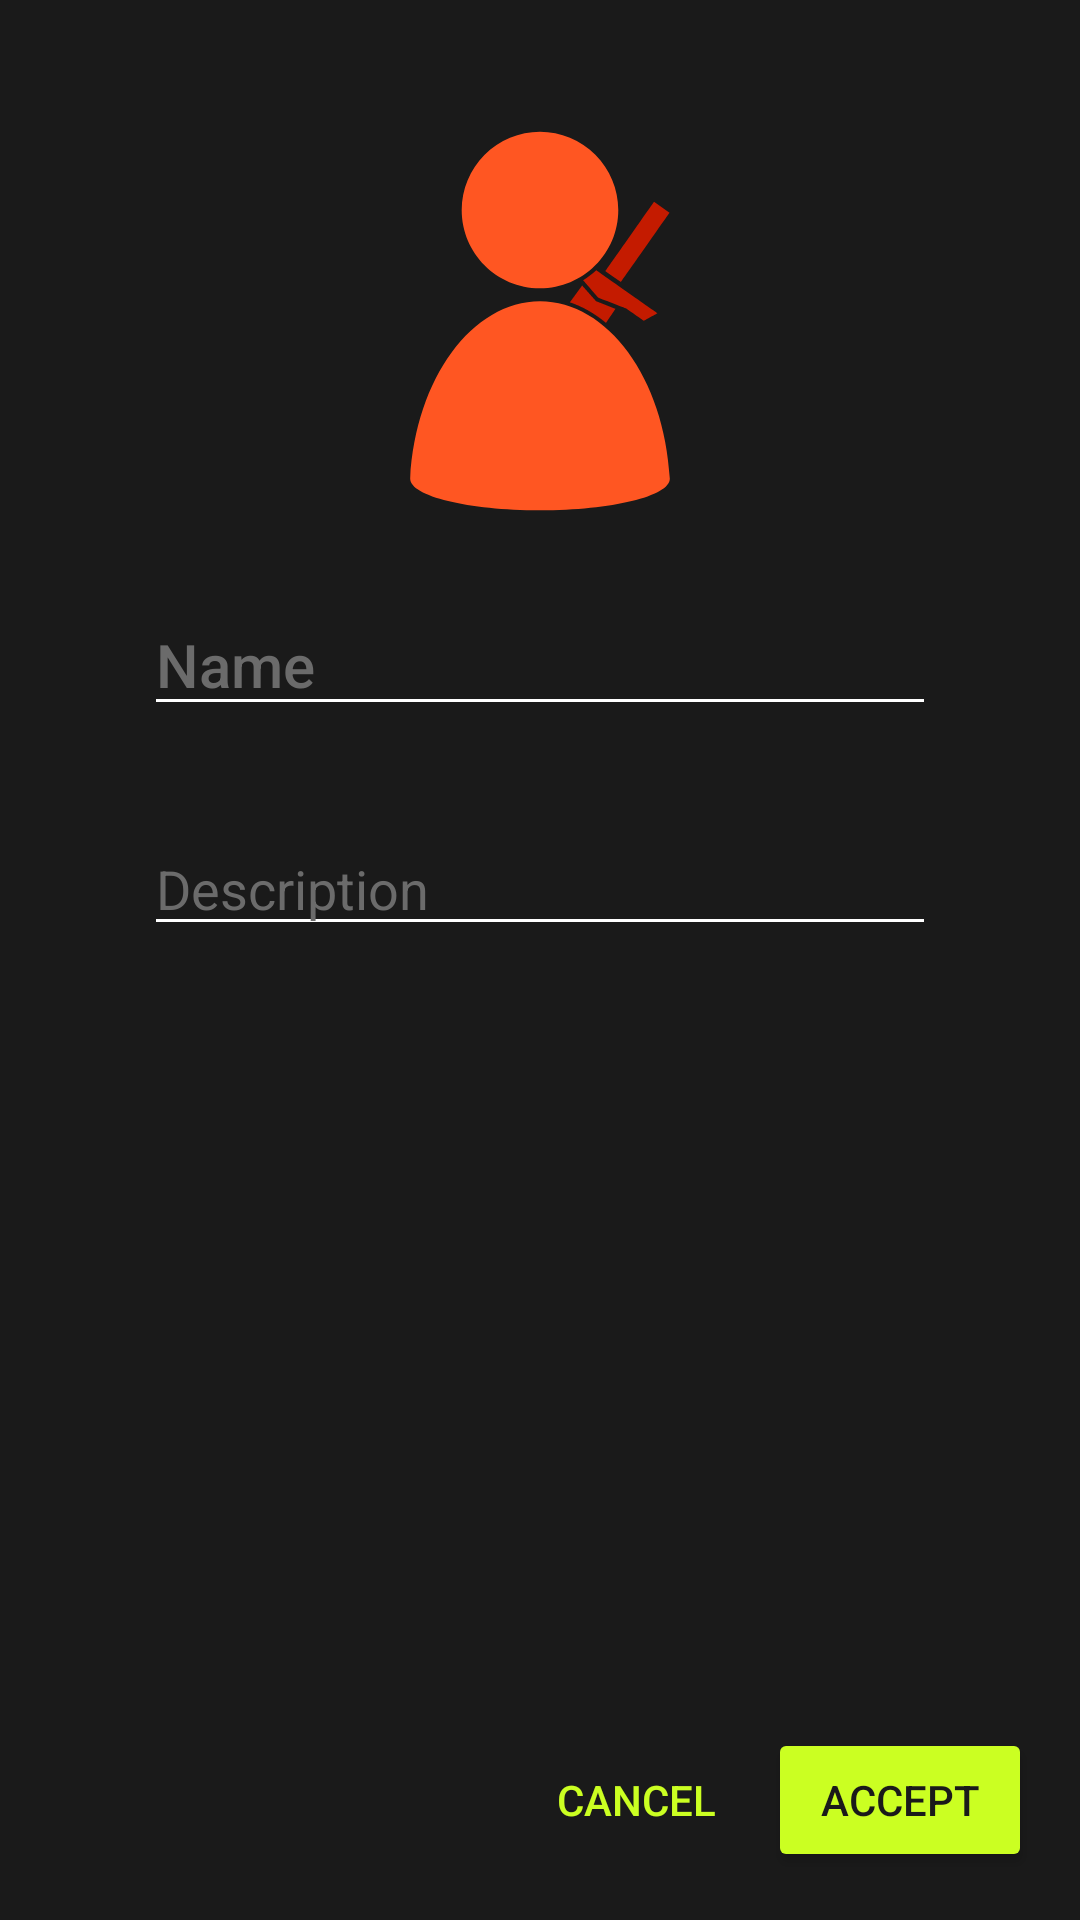

Here is an Android app screen rendered from its layout file. Give the layout XML and the strings, colors and styles it references.
<!-- AndroidManifest.xml: application theme AppTheme -->
<!-- res/layout/activity_add_character.xml -->
<?xml version="1.0" encoding="utf-8"?>
<RelativeLayout xmlns:android="http://schemas.android.com/apk/res/android"
    xmlns:tools="http://schemas.android.com/tools"
    android:layout_width="match_parent"
    android:layout_height="match_parent"
    android:padding="16dp"
    tools:context=".chimerafront.activities.AddCharacterActivity">

    <LinearLayout
        android:layout_width="match_parent"
        android:layout_height="match_parent"
        android:gravity="center_horizontal"
        android:orientation="vertical"
        android:padding="16dp">

        <ImageView
            android:id="@+id/imageView"
            android:layout_width="150dp"
            android:layout_height="150dp"
            android:src="@drawable/ic_character" />

        <EditText
            android:id="@+id/character_edit_name"
            android:layout_width="match_parent"
            android:layout_height="wrap_content"
            android:layout_margin="16dp"
            android:hint="@string/name"
            android:inputType="text"
            android:textAppearance="@android:style/TextAppearance.DeviceDefault.DialogWindowTitle"
            android:textColor="@color/primaryTextColor"
            android:textColorHint="@color/lightTextColor"/>

        <EditText
            android:id="@+id/character_edit_description"
            android:layout_width="match_parent"
            android:layout_height="wrap_content"
            android:layout_margin="16dp"
            android:hint="@string/description"
            android:inputType="textMultiLine"
            android:textColor="@color/primaryTextColor"
            android:textColorHint="@color/lightTextColor"/>
    </LinearLayout>

    <Button
        android:id="@+id/accept_character_creation_button"
        android:layout_width="wrap_content"
        android:layout_height="wrap_content"
        android:layout_alignParentEnd="true"
        android:layout_alignParentBottom="true"
        android:backgroundTint="@color/contrastColor"
        android:onClick="saveCharacter"
        android:text="@string/accept"
        android:textColor="@color/backgroundColor" />

    <Button
        android:id="@+id/cancel_character_creation_button"
        android:layout_width="wrap_content"
        android:layout_height="wrap_content"
        android:layout_alignParentBottom="true"
        android:layout_toStartOf="@+id/accept_character_creation_button"
        android:background="#00000000"
        android:onClick="cancel"
        android:text="@string/cancel"
        android:textColor="@color/contrastColor" />

</RelativeLayout>
<!-- resources referenced by this layout -->
<resources>
  <color name="backgroundColor">#1a1a1a</color>
  <color name="contrastColor">#cbff22</color>
  <color name="lightTextColor">#6b6b6b</color>
  <color name="primaryTextColor">#ffffff</color>
  <!-- drawable ic_character: vector/xml drawable (drawable, 4344 chars, omitted) -->
  <string name="accept">Accept</string>
  <string name="cancel">Cancel</string>
  <string name="description">Description</string>
  <string name="name">Name</string>
  <style name="AppTheme" parent="Theme.AppCompat.Light.NoActionBar">
          
          <item name="colorPrimary">@color/primaryColor</item>
          <item name="colorPrimaryDark">@color/primaryDarkColor</item>
          <item name="colorAccent">@color/contrastColor</item>
          <item name="colorControlNormal">@color/primaryTextColor</item>
          <item name="android:windowBackground">@color/backgroundColor</item>
          <item name="android:textColorPrimary">@color/primaryTextColor</item>
          <item name="android:textColorSecondary">@color/secondaryTextColor</item>
          <item name="android:textColor">@color/primaryTextColor</item>
          <item name="android:itemBackground">@color/backgroundColor</item>
      </style>
  <color name="primaryColor">#ff5622</color>
  <color name="primaryDarkColor">#c41b00</color>
  <color name="secondaryTextColor">#000000</color>
</resources>
